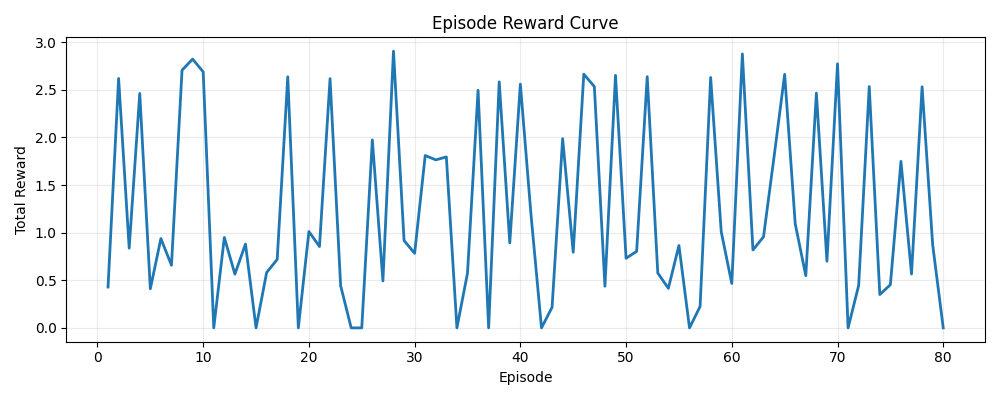

Data behind this chart, as committed beside it:
episode, reward
1, 0.429
2, 2.62
3, 0.8374
4, 2.463
5, 0.4106
6, 0.9381
7, 0.6574
8, 2.706
9, 2.823
10, 2.689
11, 0.0
12, 0.9498
13, 0.5646
14, 0.8807
15, 0.0
16, 0.581
17, 0.7192
18, 2.637
19, 0.0
20, 1.012
21, 0.8543
22, 2.618
23, 0.4434
24, 0.0
25, 0.0
26, 1.974
27, 0.493
28, 2.906
29, 0.9174
30, 0.7832
31, 1.81
32, 1.764
33, 1.796
34, 0.0
35, 0.5752
36, 2.496
37, 0.0
38, 2.584
39, 0.8926
40, 2.56
41, 1.198
42, 0.0
43, 0.2162
44, 1.987
45, 0.7945
46, 2.665
47, 2.534
48, 0.4374
49, 2.652
50, 0.731
51, 0.804
52, 2.639
53, 0.576
54, 0.4154
55, 0.8654
56, 0.0
57, 0.2245
58, 2.63
59, 1.01
60, 0.4661
... 20 more rows
